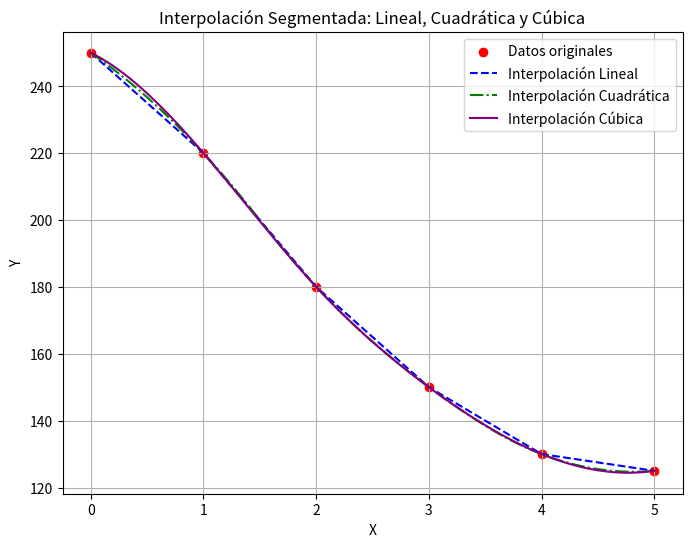

Recreate this plot in Python.
import numpy as np
import matplotlib.pyplot as plt
from scipy.interpolate import interp1d

# Datos de ejemplo con tres comportamientos distintos
datos_x = np.array([0.0, 1.0, 2.0, 3.0, 4.0, 5.0])
datos_y = np.array([250, 220, 180, 150, 130, 125])

# Interpolaciones
lineal_interp = interp1d(datos_x, datos_y, kind='linear')
cuadratica_interp = interp1d(datos_x, datos_y, kind='quadratic')
cubica_interp = interp1d(datos_x, datos_y, kind='cubic')

# Valores para graficar
x_vals = np.linspace(0, 5, 100)
y_lineal = lineal_interp(x_vals)
y_cuadratica = cuadratica_interp(x_vals)
y_cubica = cubica_interp(x_vals)

# Graficar
plt.figure(figsize=(8, 6))
plt.scatter(datos_x, datos_y, color='red', label='Datos originales')
plt.plot(x_vals, y_lineal, '--', label='Interpolación Lineal', color='blue')
plt.plot(x_vals, y_cuadratica, '-.', label='Interpolación Cuadrática', color='green')
plt.plot(x_vals, y_cubica, label='Interpolación Cúbica', color='purple')
plt.xlabel('X')
plt.ylabel('Y')
plt.title('Interpolación Segmentada: Lineal, Cuadrática y Cúbica')
plt.legend()
plt.grid()
plt.savefig('interpolacion_segmentada.png')
plt.show()
